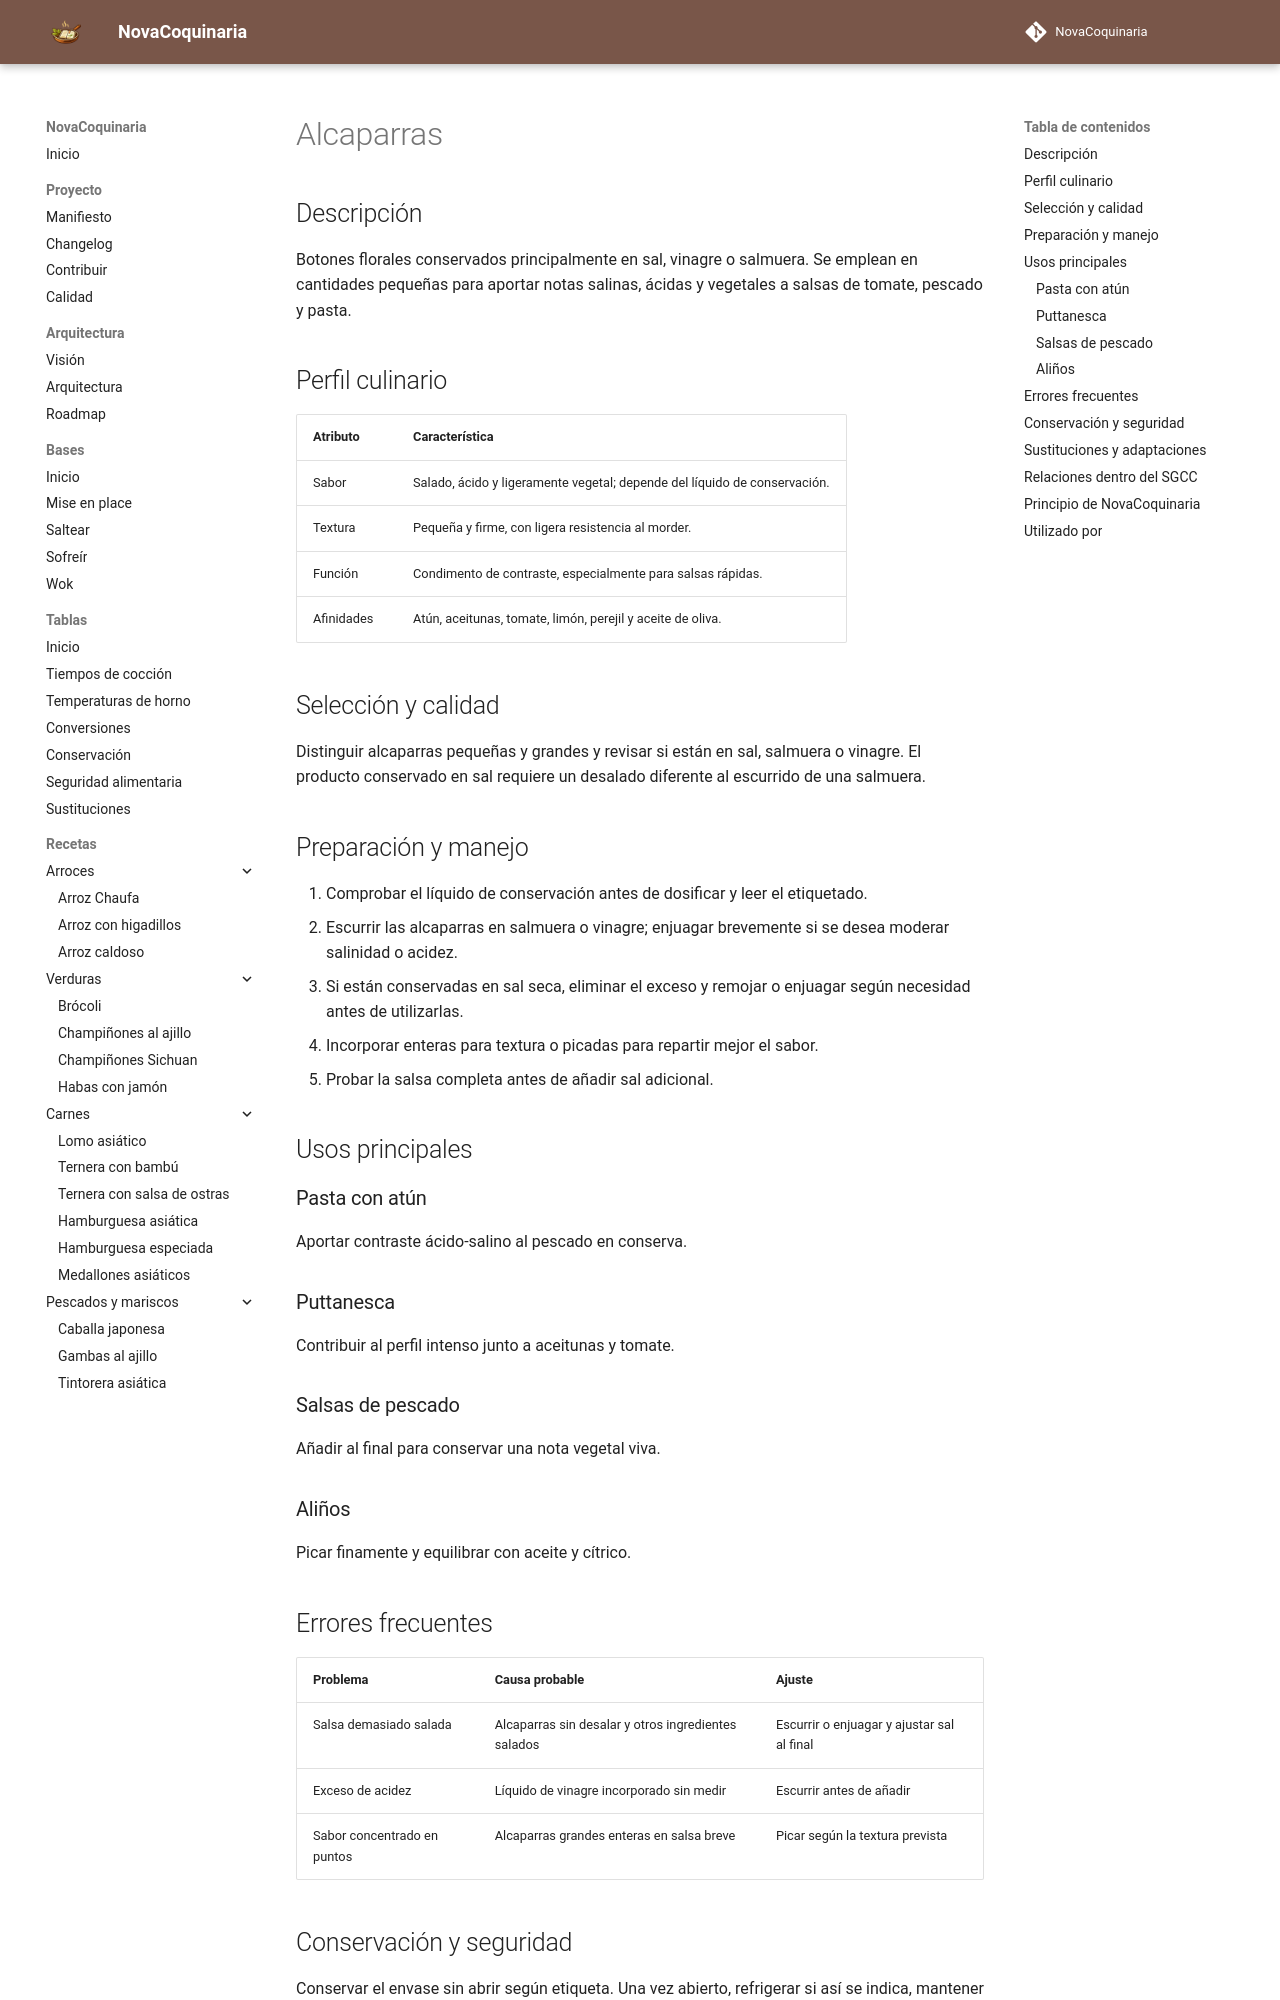

repository: fran-eliot/NovaCoquinaria · page: 11_Despensa/11_Condimentos/alcaparras.html · generator: mkdocs

---
id: ING-0061
tipo: ingrediente
titulo: Alcaparras
categoria: Condimentos
estado: borrador
version: 1.0.0
ultima_revision: 2026-11-14
etiquetas:
  - alcaparras
  - salmuera
  - acidez
  - pasta
---

# Alcaparras

## Descripción

Botones florales conservados principalmente en sal, vinagre o salmuera. Se emplean en cantidades pequeñas para aportar notas salinas, ácidas y vegetales a salsas de tomate, pescado y pasta.

## Perfil culinario

| Atributo | Característica |
|---|---|
| Sabor | Salado, ácido y ligeramente vegetal; depende del líquido de conservación. |
| Textura | Pequeña y firme, con ligera resistencia al morder. |
| Función | Condimento de contraste, especialmente para salsas rápidas. |
| Afinidades | Atún, aceitunas, tomate, limón, perejil y aceite de oliva. |

## Selección y calidad

Distinguir alcaparras pequeñas y grandes y revisar si están en sal, salmuera o vinagre. El producto conservado en sal requiere un desalado diferente al escurrido de una salmuera.

## Preparación y manejo

1. Comprobar el líquido de conservación antes de dosificar y leer el etiquetado.
2. Escurrir las alcaparras en salmuera o vinagre; enjuagar brevemente si se desea moderar salinidad o acidez.
3. Si están conservadas en sal seca, eliminar el exceso y remojar o enjuagar según necesidad antes de utilizarlas.
4. Incorporar enteras para textura o picadas para repartir mejor el sabor.
5. Probar la salsa completa antes de añadir sal adicional.

## Usos principales

### Pasta con atún

Aportar contraste ácido-salino al pescado en conserva.

### Puttanesca

Contribuir al perfil intenso junto a aceitunas y tomate.

### Salsas de pescado

Añadir al final para conservar una nota vegetal viva.

### Aliños

Picar finamente y equilibrar con aceite y cítrico.

## Errores frecuentes

| Problema | Causa probable | Ajuste |
|---|---|---|
| Salsa demasiado salada | Alcaparras sin desalar y otros ingredientes salados | Escurrir o enjuagar y ajustar sal al final |
| Exceso de acidez | Líquido de vinagre incorporado sin medir | Escurrir antes de añadir |
| Sabor concentrado en puntos | Alcaparras grandes enteras en salsa breve | Picar según la textura prevista |
